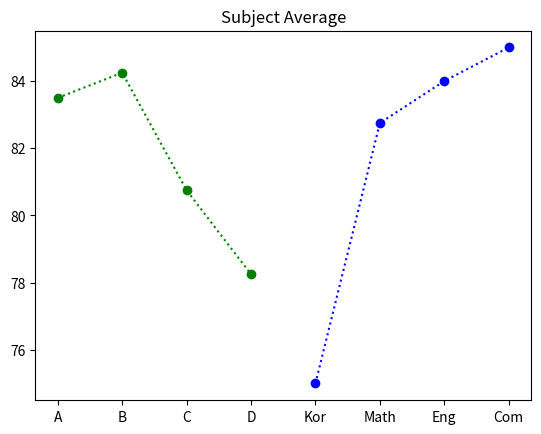

Reproduce this figure in Python.
# title : 실습 12 1번(24p)
# Develop by : 20182204 한찬희
# Date : 2021-06-02

#  아래의 학생들의 성적표를 numpy의 array로 만들어, 각 과목별 평균과 학생 개인의 평균 점수를 구하고, 이를 과목별 그래프와, 학생 별 그래프로 나타내는 scrip를 작성할 것.
# numpy를 import하여, 각 학생(A~D)의 이름으로 4x4 array를 만들고, numpy의 function를 이용하여 연산할 것.(아래 표의 녹색 부분)
# matplotlib을 import하여, 과목평균과 학생평균에 대한 두 개의 그래프를 작성할 것. 그래프의 모양은 보기 좋게 자유롭게 옵션 작성.

import numpy as np
import matplotlib.pyplot as plt

student = np.array([[75, 89, 92, 78],
       [90, 76, 88, 83],
       [55, 99, 81, 88],
       [80, 67, 75, 91]])
stuSum = np.sum(student, axis = 1)/len(student[0]) # Student
subSum = np.sum(student, axis = 0)/len(student[0]) # Subject

print(stuSum)
print(subSum)

x = np.array(["A","B","C","D"])
y = np.array(["Kor","Math","Eng","Com"])

plt.title("Student Average")
plt.plot(x,stuSum,'g:o')
plt.show()
plt.title("Subject Average")
plt.plot(y,subSum,'b:o')
plt.show()